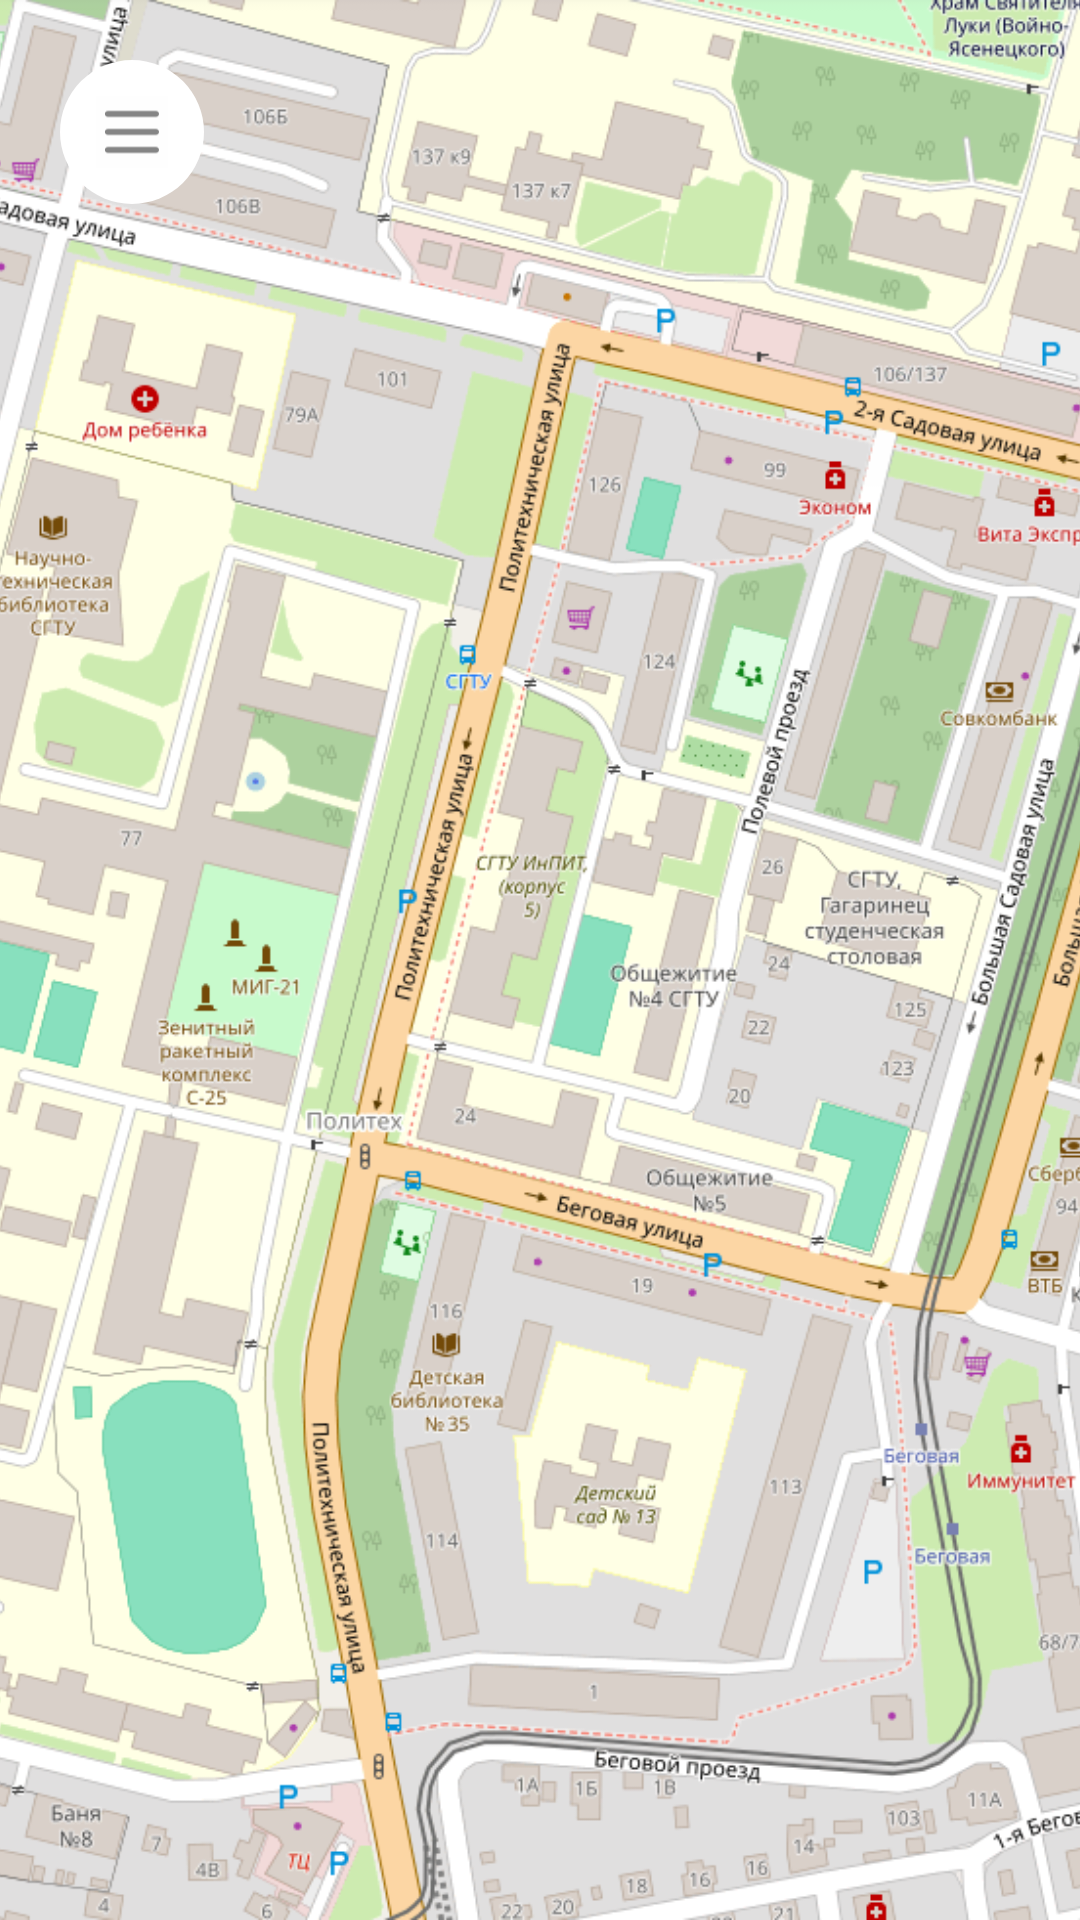

Here is an Android app screen rendered from its layout file. Give the layout XML and the strings, colors and styles it references.
<!-- AndroidManifest.xml: application theme Theme.ProximityAlarmApp -->
<!-- res/layout/activity_main.xml -->
<androidx.drawerlayout.widget.DrawerLayout
    xmlns:android="http://schemas.android.com/apk/res/android"
    xmlns:app="http://schemas.android.com/apk/res-auto"
    android:id="@+id/drawer_layout"
    android:layout_width="match_parent"
    android:layout_height="match_parent">

    <FrameLayout
        android:id="@+id/main_content"
        android:layout_width="match_parent"
        android:layout_height="match_parent">

        
        <ImageView
            android:id="@+id/map_placeholder"
            android:layout_width="match_parent"
            android:layout_height="match_parent"
            android:src="@drawable/map_placeholder"
            android:scaleType="centerCrop"/>
    </FrameLayout>

    
    <FrameLayout
        android:layout_width="match_parent"
        android:layout_height="match_parent">

        <ImageButton
            android:id="@+id/btn_drawer"
            android:layout_width="wrap_content"
            android:layout_height="wrap_content"
            android:layout_margin="20dp"
            android:src="@drawable/hamburger_button"
            android:background="@drawable/circular_button_background"
            android:layout_gravity="top|start" />
    </FrameLayout>

    <com.google.android.material.navigation.NavigationView
        android:id="@+id/navigation_view"
        android:layout_width="wrap_content"
        android:layout_height="match_parent"
        android:layout_gravity="start"
        app:menu="@menu/drawer_menu"
        app:itemIconSize="32dp"
        app:itemTextAppearance="@style/CustomNavigationText" />
</androidx.drawerlayout.widget.DrawerLayout>
<!-- resources referenced by this layout -->
<resources>
  <!-- drawable circular_button_background (drawable) -->
  <?xml version="1.0" encoding="utf-8"?>
  <shape xmlns:android="http://schemas.android.com/apk/res/android">
      <solid android:color="#4d4d4d" android:state_pressed="true"/>
      <solid android:color="@color/white"/> 
      <corners android:radius="48dp"/> 
      <size android:width="48dp" android:height="48dp"/> 
  </shape>
  <!-- drawable hamburger_button: png bitmap (drawable-hdpi, 239 bytes) -->
  <!-- drawable map_placeholder: png bitmap (drawable, 910382 bytes) -->
  <style name="CustomNavigationText">
          <item name="android:fontFamily">@font/inter</item>
          <item name="android:textSize">24sp</item>
          
      </style>
  <style name="Theme.ProximityAlarmApp" parent="Base.Theme.ProximityAlarmApp" />
  <color name="white">#FFFFFFFF</color>
  <style name="Base.Theme.ProximityAlarmApp" parent="Theme.Material3.DayNight.NoActionBar">
          
          
      </style>
</resources>
